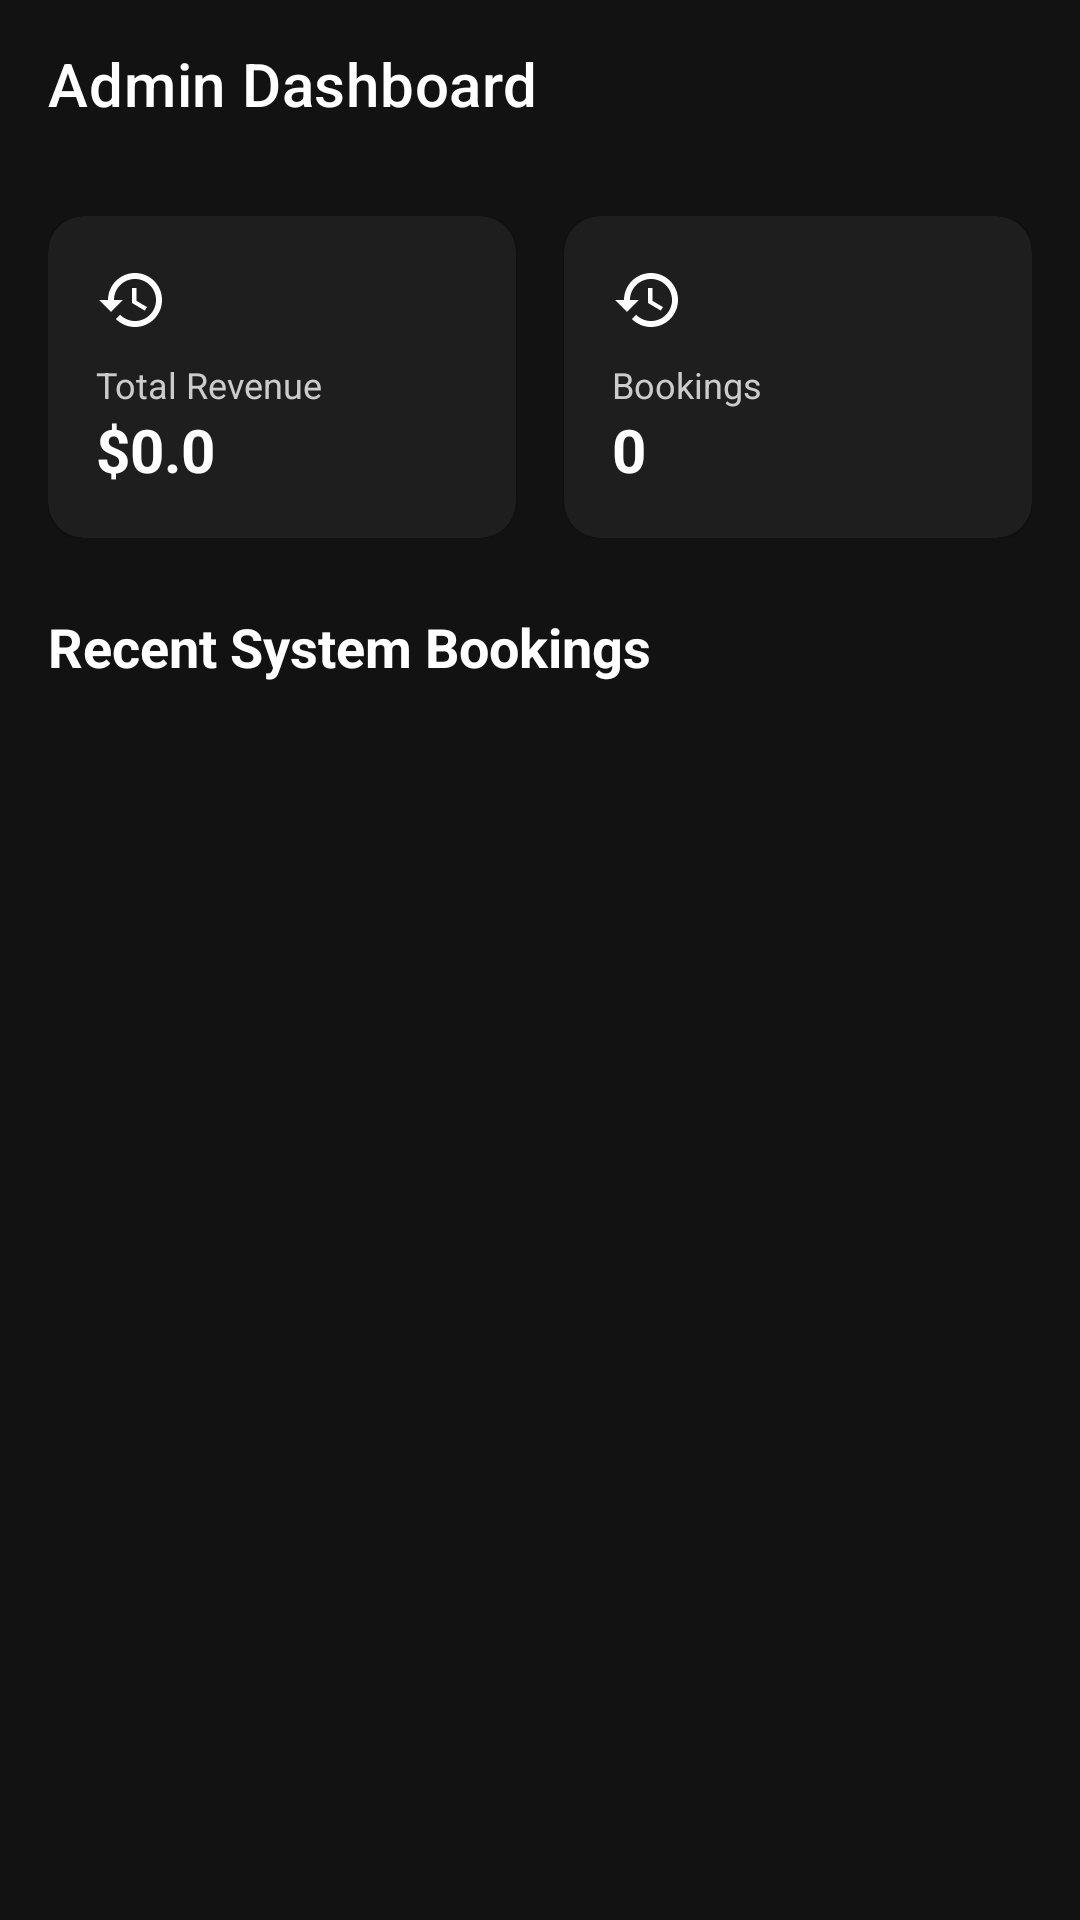

Layout XML and referenced resources for this Android screen:
<!-- AndroidManifest.xml: application theme Theme.MahirExpress -->
<!-- res/layout/fragment_admin_home.xml -->
<?xml version="1.0" encoding="utf-8"?>
<androidx.constraintlayout.widget.ConstraintLayout xmlns:android="http://schemas.android.com/apk/res/android"
    xmlns:app="http://schemas.android.com/apk/res-auto"
    xmlns:tools="http://schemas.android.com/tools"
    android:layout_width="match_parent"
    android:layout_height="match_parent"
    android:background="#121212">

    <com.google.android.material.appbar.MaterialToolbar
        android:id="@+id/toolbar"
        android:layout_width="0dp"
        android:layout_height="?attr/actionBarSize"
        android:background="@color/blue_primary"
        app:layout_constraintEnd_toEndOf="parent"
        app:layout_constraintStart_toStartOf="parent"
        app:layout_constraintTop_toTopOf="parent"
        app:title="Admin Dashboard"
        app:titleTextColor="@color/white" />

    <LinearLayout
        android:id="@+id/statsContainer"
        android:layout_width="0dp"
        android:layout_height="wrap_content"
        android:layout_margin="16dp"
        android:orientation="horizontal"
        app:layout_constraintEnd_toEndOf="parent"
        app:layout_constraintStart_toStartOf="parent"
        app:layout_constraintTop_toBottomOf="@+id/toolbar">

        <com.google.android.material.card.MaterialCardView
            android:layout_width="0dp"
            android:layout_height="wrap_content"
            android:layout_marginEnd="8dp"
            android:layout_weight="1"
            app:cardBackgroundColor="#1E1E1E"
            app:cardCornerRadius="12dp">

            <LinearLayout
                android:layout_width="match_parent"
                android:layout_height="wrap_content"
                android:orientation="vertical"
                android:padding="16dp">

                <ImageView
                    android:layout_width="24dp"
                    android:layout_height="24dp"
                    android:src="@drawable/ic_history"
                    app:tint="@color/blue_primary" />

                <TextView
                    android:layout_width="wrap_content"
                    android:layout_height="wrap_content"
                    android:layout_marginTop="8dp"
                    android:text="Total Revenue"
                    android:textColor="#CCCCCC"
                    android:textSize="12sp" />

                <TextView
                    android:id="@+id/tvTotalRevenue"
                    android:layout_width="wrap_content"
                    android:layout_height="wrap_content"
                    android:text="$0.0"
                    android:textColor="@color/white"
                    android:textSize="20sp"
                    android:textStyle="bold" />
            </LinearLayout>
        </com.google.android.material.card.MaterialCardView>

        <com.google.android.material.card.MaterialCardView
            android:layout_width="0dp"
            android:layout_height="wrap_content"
            android:layout_marginStart="8dp"
            android:layout_weight="1"
            app:cardBackgroundColor="#1E1E1E"
            app:cardCornerRadius="12dp">

            <LinearLayout
                android:layout_width="match_parent"
                android:layout_height="wrap_content"
                android:orientation="vertical"
                android:padding="16dp">

                <ImageView
                    android:layout_width="24dp"
                    android:layout_height="24dp"
                    android:src="@drawable/ic_history"
                    app:tint="@color/blue_primary" />

                <TextView
                    android:layout_width="wrap_content"
                    android:layout_height="wrap_content"
                    android:layout_marginTop="8dp"
                    android:text="Bookings"
                    android:textColor="#CCCCCC"
                    android:textSize="12sp" />

                <TextView
                    android:id="@+id/tvTotalBookings"
                    android:layout_width="wrap_content"
                    android:layout_height="wrap_content"
                    android:text="0"
                    android:textColor="@color/white"
                    android:textSize="20sp"
                    android:textStyle="bold" />
            </LinearLayout>
        </com.google.android.material.card.MaterialCardView>
    </LinearLayout>

    <TextView
        android:id="@+id/tvRecentLabel"
        android:layout_width="wrap_content"
        android:layout_height="wrap_content"
        android:layout_marginStart="16dp"
        android:layout_marginTop="24dp"
        android:text="Recent System Bookings"
        android:textColor="@color/white"
        android:textSize="18sp"
        android:textStyle="bold"
        app:layout_constraintStart_toStartOf="parent"
        app:layout_constraintTop_toBottomOf="@+id/statsContainer" />

    <androidx.recyclerview.widget.RecyclerView
        android:id="@+id/rvBookings"
        android:layout_width="0dp"
        android:layout_height="0dp"
        android:layout_marginTop="12dp"
        android:paddingHorizontal="16dp"
        app:layout_constraintBottom_toBottomOf="parent"
        app:layout_constraintEnd_toEndOf="parent"
        app:layout_constraintStart_toStartOf="parent"
        app:layout_constraintTop_toBottomOf="@+id/tvRecentLabel"
        tools:listitem="@layout/item_booking" />

    <ProgressBar
        android:id="@+id/progressBar"
        android:layout_width="wrap_content"
        android:layout_height="wrap_content"
        android:visibility="gone"
        app:layout_constraintBottom_toBottomOf="parent"
        app:layout_constraintEnd_toEndOf="parent"
        app:layout_constraintStart_toStartOf="parent"
        app:layout_constraintTop_toBottomOf="@+id/toolbar" />

</androidx.constraintlayout.widget.ConstraintLayout>
<!-- res/layout/item_booking.xml (included above) -->
<?xml version="1.0" encoding="utf-8"?>
<com.google.android.material.card.MaterialCardView xmlns:android="http://schemas.android.com/apk/res/android"
    xmlns:app="http://schemas.android.com/apk/res-auto"
    android:layout_width="match_parent"
    android:layout_height="wrap_content"
    android:layout_margin="8dp"
    app:cardCornerRadius="8dp"
    app:cardElevation="2dp">

    <androidx.constraintlayout.widget.ConstraintLayout
        android:layout_width="match_parent"
        android:layout_height="wrap_content"
        android:padding="16dp">

        <TextView
            android:id="@+id/tvRouteInfo"
            android:layout_width="wrap_content"
            android:layout_height="wrap_content"
            android:text="Source to Destination"
            android:textSize="16sp"
            android:textStyle="bold"
            app:layout_constraintStart_toStartOf="parent"
            app:layout_constraintTop_toTopOf="parent" />

        <TextView
            android:id="@+id/tvDateInfo"
            android:layout_width="wrap_content"
            android:layout_height="wrap_content"
            android:text="Date: 25 Dec 2023"
            app:layout_constraintStart_toStartOf="parent"
            app:layout_constraintTop_toBottomOf="@id/tvRouteInfo" />

        <TextView
            android:id="@+id/tvSeatsInfo"
            android:layout_width="wrap_content"
            android:layout_height="wrap_content"
            android:text="Seats: S1, S2"
            app:layout_constraintStart_toStartOf="parent"
            app:layout_constraintTop_toBottomOf="@id/tvDateInfo" />

        <TextView
            android:id="@+id/tvStatus"
            android:layout_width="wrap_content"
            android:layout_height="wrap_content"
            android:text="Confirmed"
            android:textColor="@color/teal_200"
            android:textStyle="bold"
            app:layout_constraintEnd_toEndOf="parent"
            app:layout_constraintTop_toTopOf="parent" />

        <Button
            android:id="@+id/btnCancel"
            style="@style/Widget.MaterialComponents.Button.TextButton"
            android:layout_width="wrap_content"
            android:layout_height="wrap_content"
            android:text="Cancel"
            android:textColor="@android:color/holo_red_dark"
            app:layout_constraintBottom_toBottomOf="parent"
            app:layout_constraintStart_toStartOf="parent"
            app:layout_constraintTop_toBottomOf="@id/tvSeatsInfo" />

        <TextView
            android:id="@+id/tvAmount"
            android:layout_width="wrap_content"
            android:layout_height="wrap_content"
            android:text="৳1000"
            android:textColor="@color/purple_500"
            app:layout_constraintBottom_toBottomOf="parent"
            app:layout_constraintEnd_toEndOf="parent" />

    </androidx.constraintlayout.widget.ConstraintLayout>
</com.google.android.material.card.MaterialCardView>
<!-- resources referenced by this layout -->
<resources>
  <color name="purple_500">#FF6200EE</color>
  <color name="teal_200">#FF03DAC5</color>
  <color name="white">#FFFFFF</color>
  <!-- drawable ic_history (drawable) -->
  <vector xmlns:android="http://schemas.android.com/apk/res/android"
      android:width="24dp"
      android:height="24dp"
      android:viewportWidth="24"
      android:viewportHeight="24">
      <path
          android:fillColor="@android:color/white"
          android:pathData="M13,3c-4.97,0 -9,4.03 -9,9H1l3.89,3.89 0.07,0.14L9,12H6c0,-3.87 3.13,-7 7,-7s7,3.13 7,7s-3.13,7 -7,7c-1.93,0 -3.68,-0.79 -4.94,-2.06l-1.42,1.42C8.27,19.99 10.51,21 13,21c4.97,0 9,-4.03 9,-9s-4.03,-9 -9,-9zM12,8v5l4.28,2.54 0.72,-1.18 -3.5,-2.08V8H12z"/>
  </vector>
  <style name="Theme.MahirExpress" parent="Theme.MaterialComponents.Light.NoActionBar">
          
          <item name="colorPrimary">@color/primary</item>
          <item name="colorPrimaryVariant">@color/primary_dark</item>
          <item name="colorOnPrimary">@color/white</item>
          
          <item name="colorSecondary">@color/accent</item>
          <item name="colorSecondaryVariant">@color/accent</item>
          <item name="colorOnSecondary">@color/black</item>
          
          <item name="android:statusBarColor">?attr/colorPrimaryVariant</item>
          
      </style>
  <color name="primary">#1E88E5</color>
  <color name="primary_dark">#1565C0</color>
  <color name="accent">#FFC107</color>
  <color name="black">#000000</color>
</resources>
